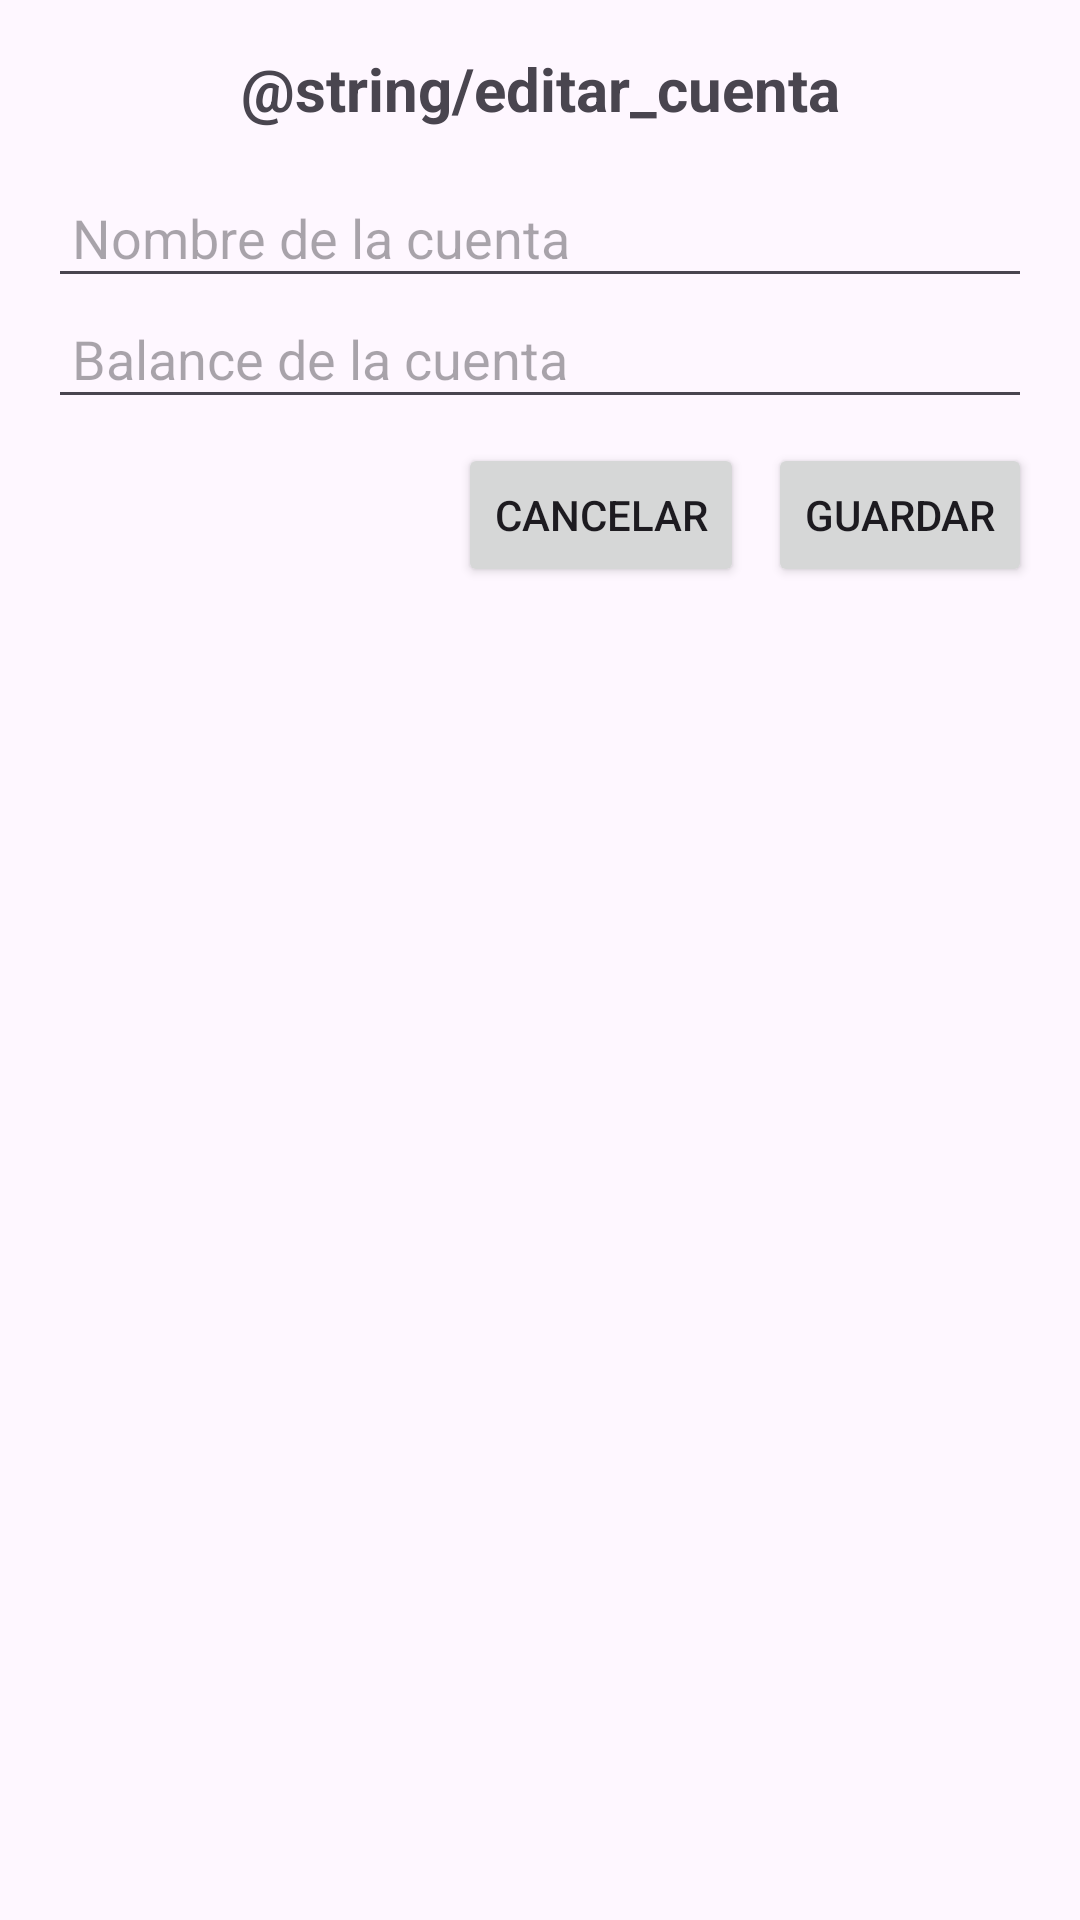

This screen was rendered from an Android layout file. Write that file and the resources it references.
<!-- AndroidManifest.xml: application theme Theme.Keeperly -->
<!-- res/layout/dialog_editar_cuenta.xml -->
<?xml version="1.0" encoding="utf-8"?>
<LinearLayout
    xmlns:android="http://schemas.android.com/apk/res/android"
    android:layout_width="match_parent"
    android:layout_height="wrap_content"
    android:orientation="vertical"
    android:padding="16dp">

    <TextView
        android:id="@+id/dialogTitle"
        android:layout_width="match_parent"
        android:layout_height="wrap_content"
        android:text="@string/editar_cuenta"
        android:textSize="20sp"
        android:textStyle="bold"
        android:gravity="center"
        android:paddingBottom="16dp" />

    <EditText
        android:id="@+id/editTextNombreCuenta"
        android:layout_width="match_parent"
        android:layout_height="wrap_content"
        android:hint="Nombre de la cuenta"
        android:inputType="text"
        android:padding="8dp" />

    <EditText
        android:id="@+id/editTextBalanceCuenta"
        android:layout_width="match_parent"
        android:layout_height="wrap_content"
        android:hint="Balance de la cuenta"
        android:inputType="numberDecimal"
        android:padding="8dp" />

    <LinearLayout
        android:layout_width="match_parent"
        android:layout_height="wrap_content"
        android:orientation="horizontal"
        android:gravity="end"
        android:paddingTop="8dp">

        <Button
            android:id="@+id/btnCancelar"
            android:layout_width="wrap_content"
            android:layout_height="wrap_content"
            android:text="Cancelar" />

        <Button
            android:id="@+id/btnSincronizar"
            android:layout_width="wrap_content"
            android:layout_height="wrap_content"
            android:text="Guardar"
            android:layout_marginStart="8dp" />
    </LinearLayout>
</LinearLayout>
<!-- resources referenced by this layout -->
<resources>
  <style name="Theme.Keeperly" parent="Base.Theme.Keeperly" />
  <style name="Base.Theme.Keeperly" parent="Theme.Material3.DayNight.NoActionBar">
          
          
      </style>
</resources>
